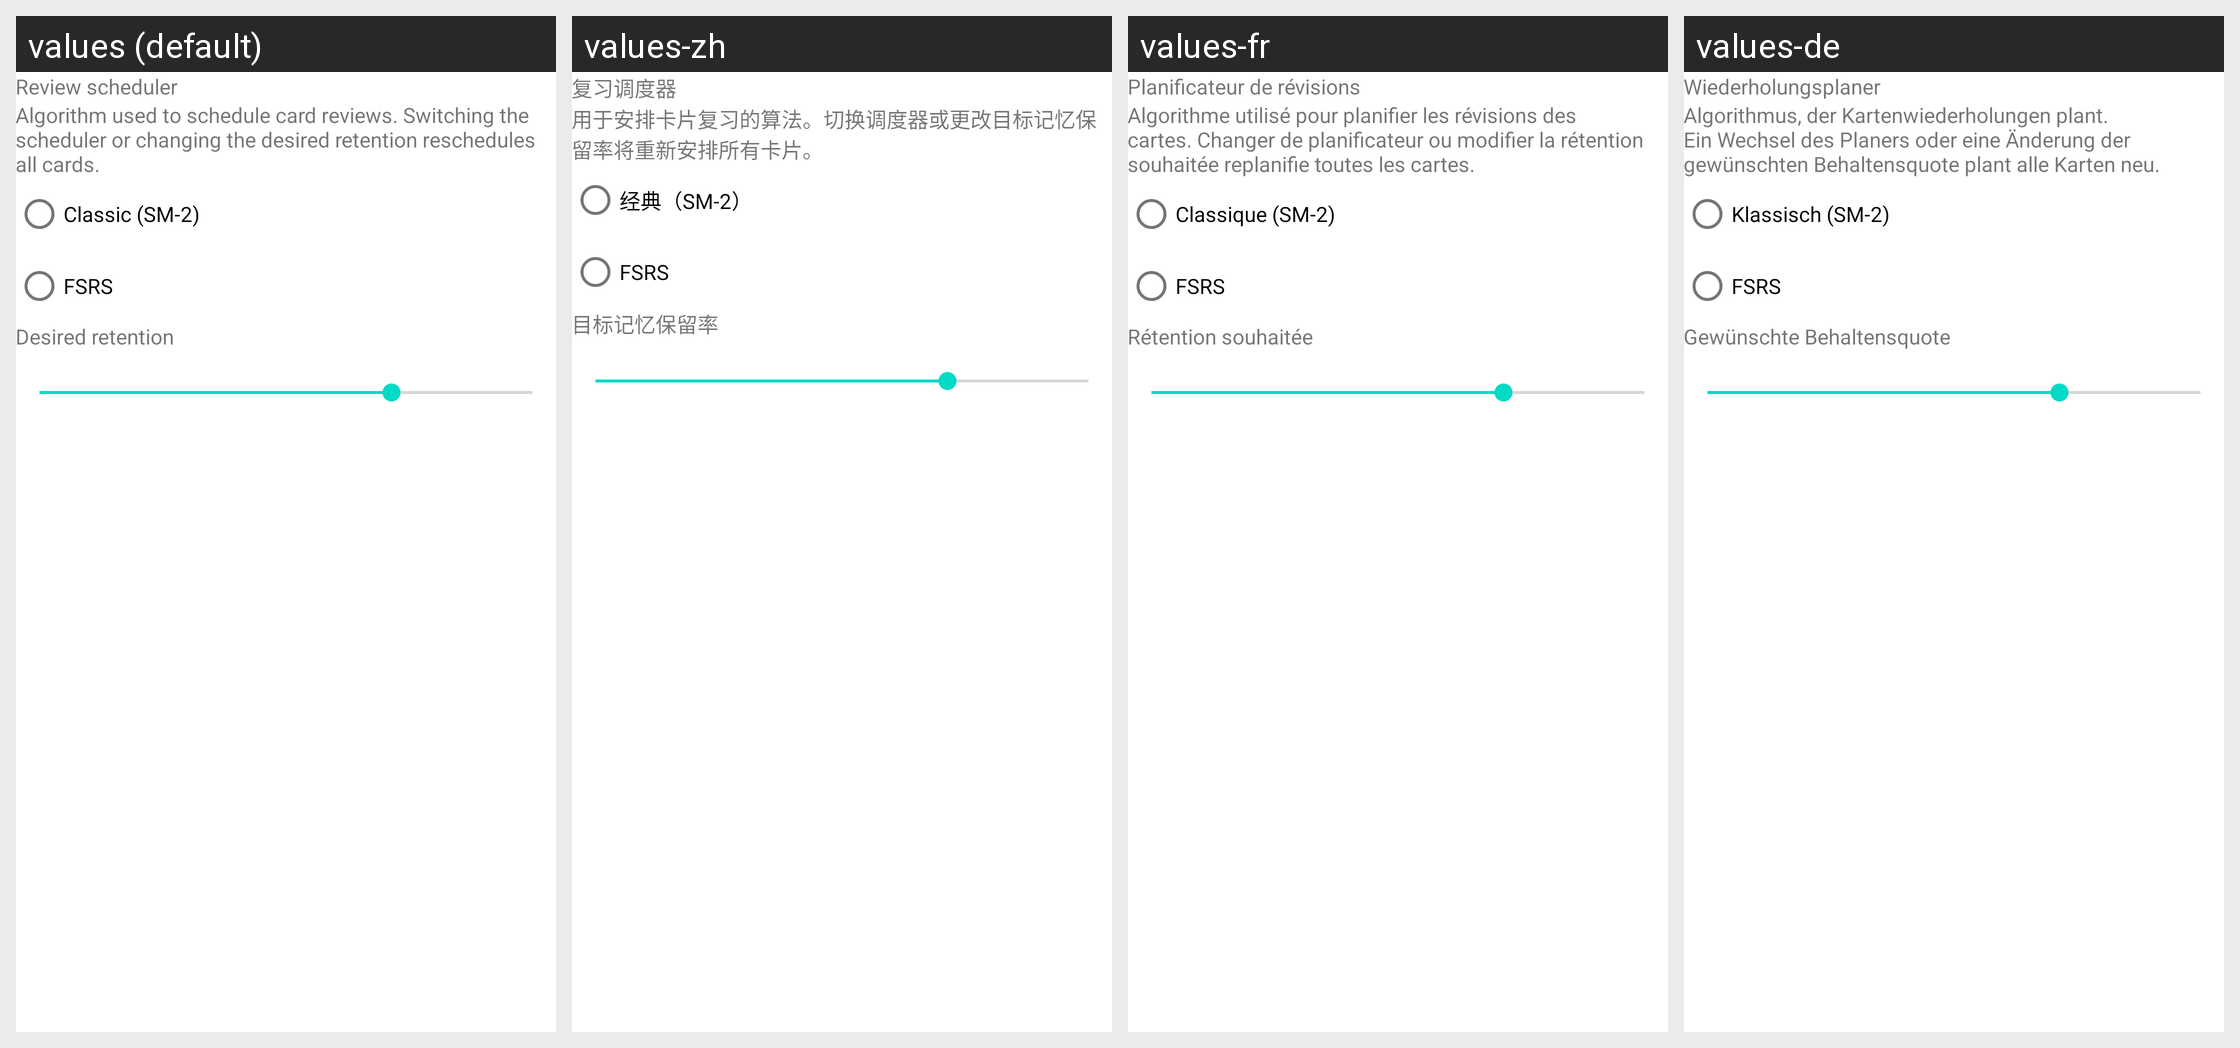

The same Android screen rendered under several of its app's locales, left to right. List the strings drawn on it with the default value and each locale's translation.
Android screen res/layout/menu_scheduler.xml rendered under 4 locales, left to right: values (default), values-zh, values-fr, values-de. Device: Nexus 5 (rendered at 1080×1920; each locale shown at half size, 540×960, under a caption strip naming it); theme Theme.Aflashdeck.
Other locales in the repository, not shown: values-de-rDE, values-et, values-in, values-is, values-it, values-nb, values-nn, values-rm.
Strings drawn on this screen, with the default value and each locale's value (text and hints the layout hard-codes, and strings that could not be matched under every locale, appear in the picture but are not listed):

settings_scheduler
  values: Review scheduler
  values-zh: 复习调度器
  values-fr: Planificateur de révisions
  values-de: Wiederholungsplaner

settings_scheduler_desc
  values: Algorithm used to schedule card reviews. Switching the scheduler or changing the desired retention reschedules all cards.
  values-zh: 用于安排卡片复习的算法。切换调度器或更改目标记忆保留率将重新安排所有卡片。
  values-fr: Algorithme utilisé pour planifier les révisions des cartes. Changer de planificateur ou modifier la rétention souhaitée replanifie toutes les cartes.
  values-de: Algorithmus, der Kartenwiederholungen plant. Ein Wechsel des Planers oder eine Änderung der gewünschten Behaltensquote plant alle Karten neu.

scheduler_mode_classic
  values: Classic (SM-2)
  values-zh: 经典（SM-2）
  values-fr: Classique (SM-2)
  values-de: Klassisch (SM-2)

scheduler_mode_fsrs
  values: FSRS
  values-zh: FSRS
  values-fr: FSRS
  values-de: FSRS

scheduler_desired_retention
  values: Desired retention
  values-zh: 目标记忆保留率
  values-fr: Rétention souhaitée
  values-de: Gewünschte Behaltensquote
